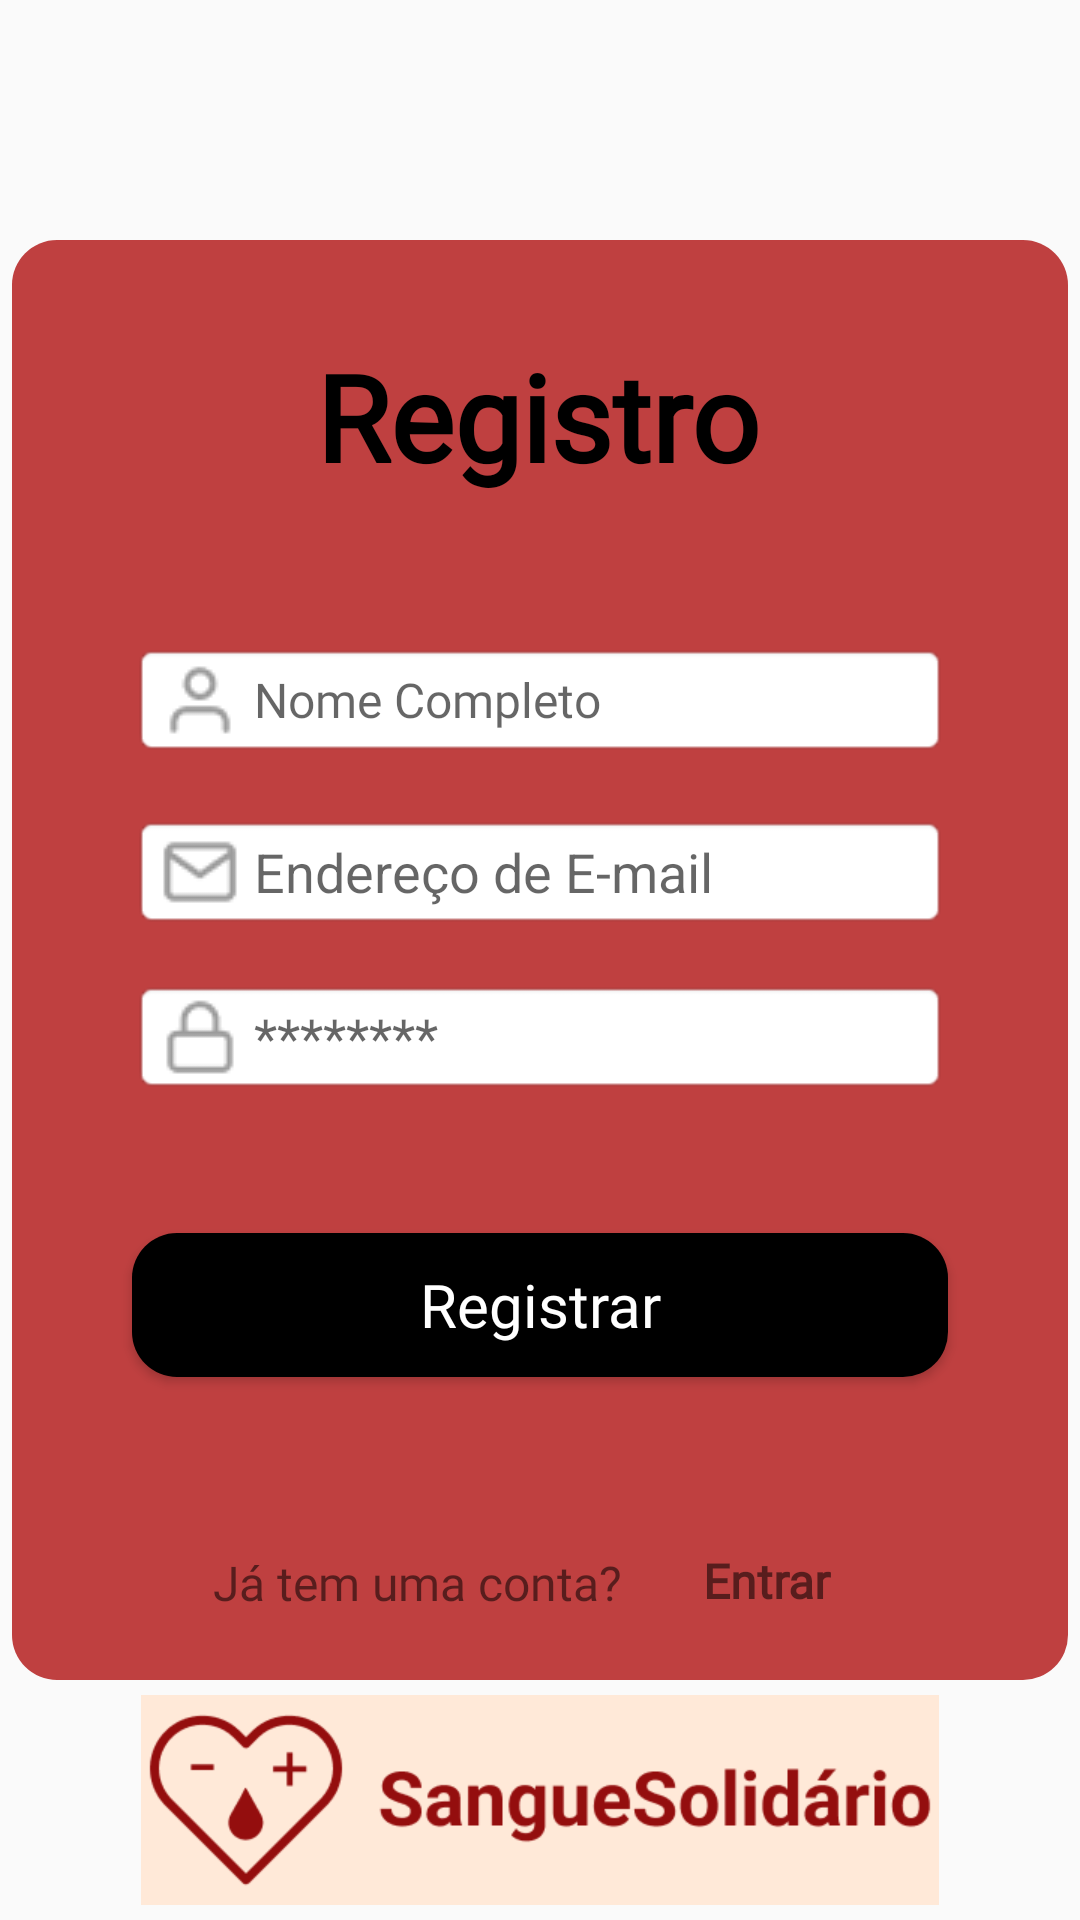

Android layout source for this screen:
<!-- AndroidManifest.xml: application theme Theme.Design.Light.NoActionBar -->
<!-- res/layout/activity_tela_registro.xml -->
<?xml version="1.0" encoding="utf-8"?>
<androidx.constraintlayout.widget.ConstraintLayout xmlns:android="http://schemas.android.com/apk/res/android"
    xmlns:app="http://schemas.android.com/apk/res-auto"
    xmlns:tools="http://schemas.android.com/tools"
    android:layout_width="match_parent"
    android:layout_height="match_parent"
    android:background="@drawable/ic_launcher_background"
    android:backgroundTint="@color/backgroundGen"
    tools:context=".telaRegistro">

    <ImageView
        android:id="@+id/imgSquareBGReg"
        android:layout_width="352dp"
        android:layout_height="480dp"
        android:background="@drawable/btn_comecar"
        android:backgroundTint="@color/backgroundRed"
        app:layout_constraintBottom_toBottomOf="parent"
        app:layout_constraintEnd_toEndOf="parent"
        app:layout_constraintStart_toStartOf="parent"
        app:layout_constraintTop_toTopOf="parent" />

    <TextView
        android:id="@+id/textRegistro"
        android:layout_width="wrap_content"
        android:layout_height="wrap_content"
        android:layout_marginTop="32dp"
        android:text="Registro"
        android:fontFamily="@font/poppins_semibold"
        android:textColor="@color/black"
        android:textSize="40sp"
        android:textStyle="bold"
        app:layout_constraintEnd_toEndOf="@+id/imgSquareBGReg"
        app:layout_constraintHorizontal_bias="0.496"
        app:layout_constraintStart_toStartOf="@+id/imgSquareBGReg"
        app:layout_constraintTop_toTopOf="@+id/imgSquareBGReg" />

    <EditText
        android:id="@+id/textNameReg"
        android:layout_width="0dp"
        android:layout_height="wrap_content"
        android:layout_marginStart="40dp"
        android:layout_marginEnd="40dp"
        android:background="@android:drawable/editbox_background"
        android:drawableLeft="@drawable/user6"
        android:drawablePadding="5dp"
        android:drawableTint="@color/cinza"
        android:ems="10"
        android:fontFamily="@font/poppins"
        android:hint="Nome Completo"
        android:inputType="textEmailAddress"
        android:textSize="16sp"
        app:layout_constraintBottom_toBottomOf="@+id/imgSquareBGReg"
        app:layout_constraintEnd_toEndOf="@+id/imgSquareBGReg"
        app:layout_constraintHorizontal_bias="0.0"
        app:layout_constraintStart_toStartOf="@+id/imgSquareBGReg"
        app:layout_constraintTop_toTopOf="@+id/imgSquareBGReg"
        app:layout_constraintVertical_bias="0.304" />

    <Button
        android:id="@+id/btnRegistrar"
        android:layout_width="0dp"
        android:layout_height="wrap_content"
        android:layout_marginStart="40dp"
        android:layout_marginEnd="40dp"
        android:background="@drawable/btn_black"
        android:fontFamily="@font/poppins_semibold"
        android:text="Registrar"
        android:textAllCaps="false"
        android:textColor="@color/white"
        android:textSize="20sp"
        app:layout_constraintBottom_toBottomOf="@+id/imgSquareBGReg"
        app:layout_constraintEnd_toEndOf="@+id/imgSquareBGReg"
        app:layout_constraintHorizontal_bias="1.0"
        app:layout_constraintStart_toStartOf="@+id/imgSquareBGReg"
        app:layout_constraintTop_toTopOf="@+id/imgSquareBGReg"
        app:layout_constraintVertical_bias="0.766" />


    <EditText
        android:id="@+id/textSenhaReg"
        android:layout_width="0dp"
        android:layout_height="wrap_content"
        android:layout_marginStart="40dp"
        android:layout_marginEnd="40dp"
        android:background="@android:drawable/editbox_background"
        android:drawableLeft="@drawable/cadeado_1"
        android:drawablePadding="5dp"
        android:drawableTint="@color/cinza"
        android:ems="10"
        android:hint="********"
        android:inputType="textPassword"
        app:layout_constraintBottom_toBottomOf="@+id/imgSquareBGReg"
        app:layout_constraintEnd_toEndOf="@+id/imgSquareBGReg"
        app:layout_constraintHorizontal_bias="0.0"
        app:layout_constraintStart_toStartOf="@+id/imgSquareBGReg"
        app:layout_constraintTop_toTopOf="@+id/imgSquareBGReg"
        app:layout_constraintVertical_bias="0.558" />

    <EditText
        android:id="@+id/textEmailReg"
        android:layout_width="0dp"
        android:layout_height="wrap_content"
        android:layout_marginStart="40dp"
        android:layout_marginEnd="40dp"
        android:background="@android:drawable/editbox_background"
        android:drawableLeft="@drawable/email_1"
        android:drawablePadding="5dp"
        android:drawableTint="@color/cinza"
        android:ems="10"
        android:hint="Endereço de E-mail"
        android:inputType="textEmailAddress"
        app:layout_constraintBottom_toBottomOf="@+id/imgSquareBGReg"
        app:layout_constraintEnd_toEndOf="@+id/imgSquareBGReg"
        app:layout_constraintHorizontal_bias="0.0"
        app:layout_constraintStart_toStartOf="@+id/imgSquareBGReg"
        app:layout_constraintTop_toTopOf="@+id/imgSquareBGReg"
        app:layout_constraintVertical_bias="0.434" />

    <TextView
        android:id="@+id/textLoginCall"
        android:layout_width="wrap_content"
        android:layout_height="wrap_content"
        android:fontFamily="@font/poppins_medium"
        android:text="Já tem uma conta?"
        android:textSize="16sp"
        app:layout_constraintBottom_toBottomOf="@+id/imgSquareBGReg"
        app:layout_constraintEnd_toEndOf="@+id/imgSquareBGReg"
        app:layout_constraintHorizontal_bias="0.311"
        app:layout_constraintStart_toStartOf="@+id/imgSquareBGReg"
        app:layout_constraintTop_toTopOf="@+id/imgSquareBGReg"
        app:layout_constraintVertical_bias="0.953" />

    <TextView
        android:id="@+id/textLogin"
        android:layout_width="wrap_content"
        android:layout_height="wrap_content"
        android:clickable="true"
        android:fontFamily="@font/poppins_semibold"
        android:text="Entrar"
        android:textSize="16sp"
        android:textStyle="bold"
        app:layout_constraintBottom_toBottomOf="@+id/imgSquareBGReg"
        app:layout_constraintEnd_toEndOf="@+id/imgSquareBGReg"
        app:layout_constraintHorizontal_bias="0.745"
        app:layout_constraintStart_toStartOf="@+id/imgSquareBGReg"
        app:layout_constraintTop_toTopOf="@+id/imgSquareBGReg"
        app:layout_constraintVertical_bias="0.951" />

    <ImageView
        android:id="@+id/imgLogo2"
        android:layout_width="266dp"
        android:layout_height="70dp"
        app:layout_constraintBottom_toBottomOf="parent"
        app:layout_constraintEnd_toEndOf="parent"
        app:layout_constraintStart_toStartOf="parent"
        app:layout_constraintTop_toBottomOf="@+id/imgSquareBGReg"
        app:srcCompat="@drawable/logo_horizontal" />

</androidx.constraintlayout.widget.ConstraintLayout>
<!-- resources referenced by this layout -->
<resources>
  <color name="backgroundGen">#FFE9D8</color>
  <color name="backgroundRed">#BF4040</color>
  <color name="black">#FF000000</color>
  <color name="cinza">#9C9C9C</color>
  <color name="white">#FFFFFFFF</color>
  <!-- drawable btn_black (drawable) -->
  <?xml version="1.0" encoding="utf-8"?>
  <shape android:shape="rectangle"
      xmlns:android="http://schemas.android.com/apk/res/android">
      <solid android:color="@color/black"/>
      <corners android:radius="15dp"/>
  
  </shape>
  <!-- drawable btn_comecar (drawable) -->
  <?xml version="1.0" encoding="utf-8"?>
  <shape android:shape="rectangle"
      xmlns:android="http://schemas.android.com/apk/res/android">
      <solid android:color="@color/backgroundRed"/>
      <corners android:radius="15dp"/>
  
  </shape>
  <!-- drawable cadeado_1: png bitmap (drawable, 337 bytes) -->
  <!-- drawable email_1: png bitmap (drawable, 352 bytes) -->
  <!-- drawable logo_horizontal: png bitmap (drawable, 6760 bytes) -->
  <!-- drawable user6: png bitmap (drawable, 360 bytes) -->
</resources>
